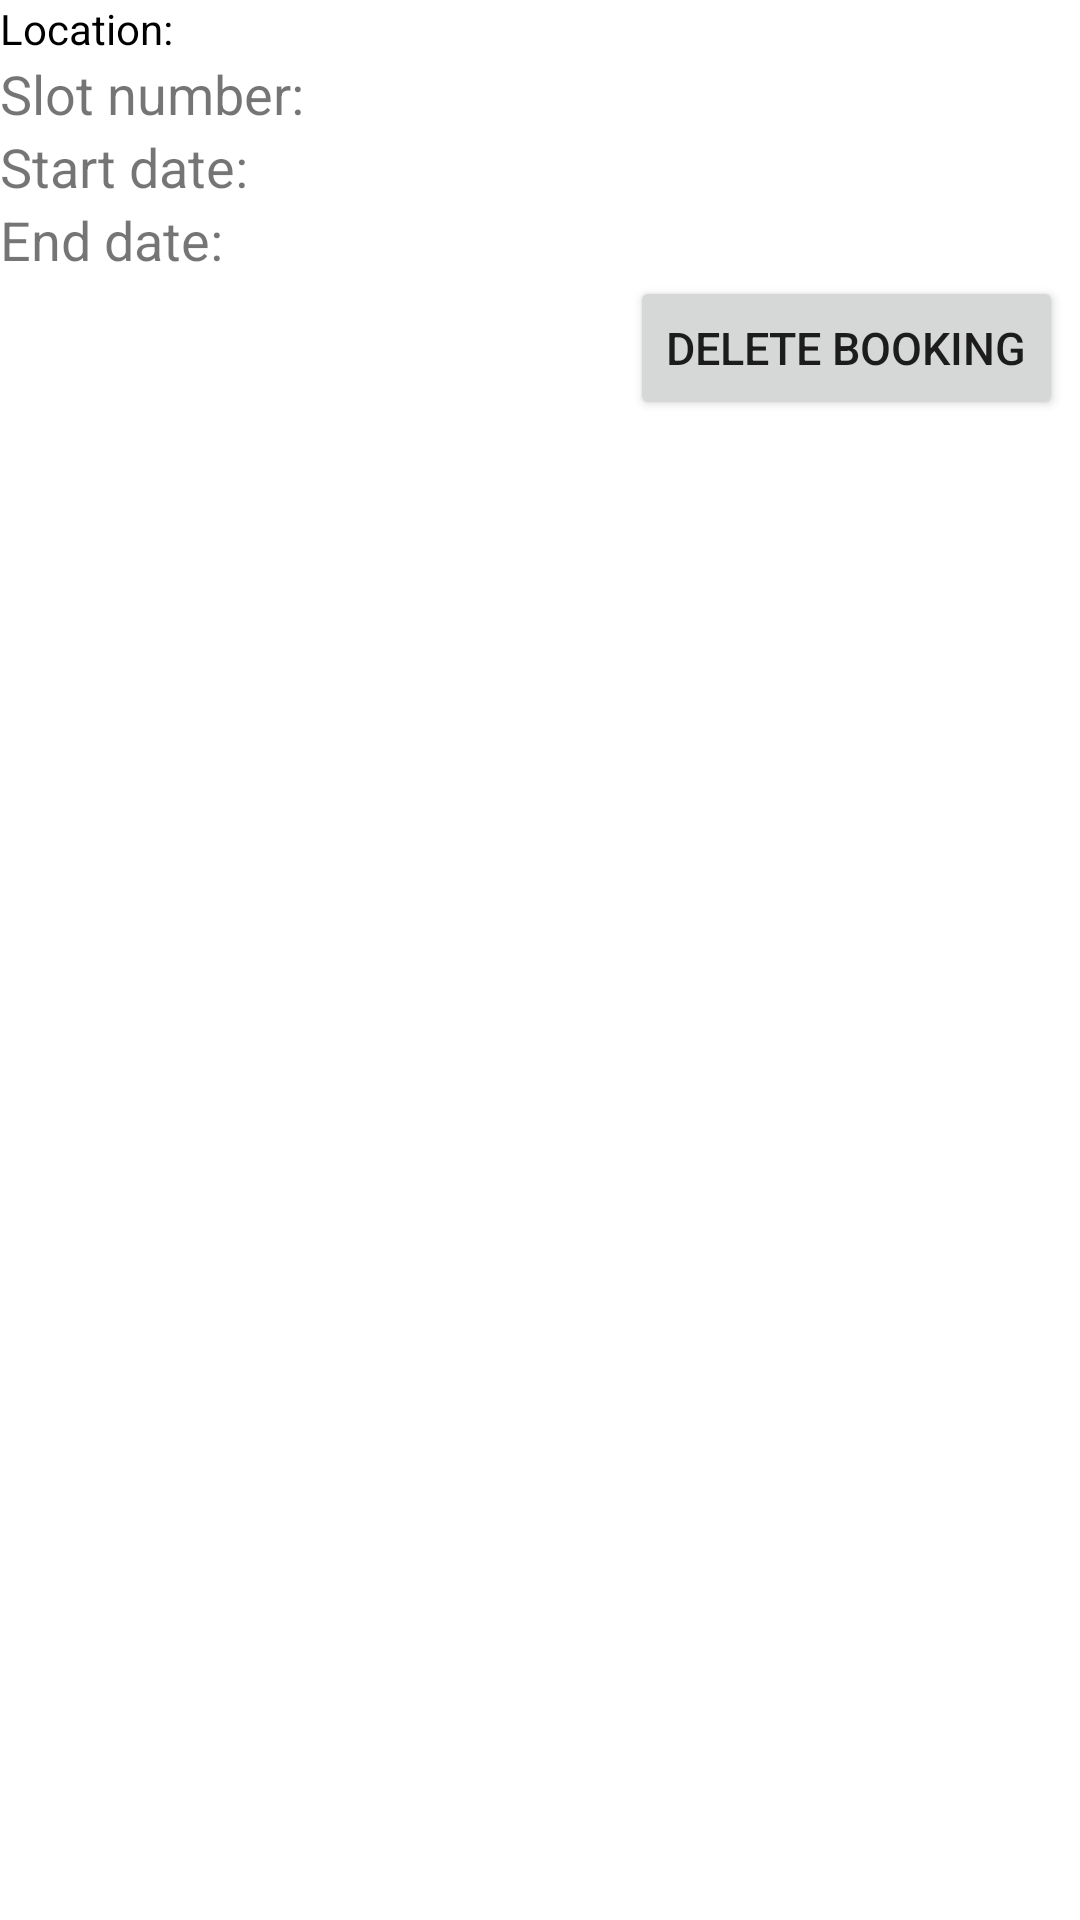

Here is an Android app screen rendered from its layout file. Give the layout XML and the strings, colors and styles it references.
<!-- AndroidManifest.xml: application theme AppTheme -->
<!-- res/layout/allbookings_items.xml -->
<?xml version="1.0" encoding="utf-8"?>
<LinearLayout xmlns:android="http://schemas.android.com/apk/res/android"
    android:orientation="vertical" android:layout_width="match_parent"
    android:layout_height="match_parent"
    android:layout_marginTop="10dp"
    android:layout_marginLeft="10dp"
    android:background="#FFFFFF"
    >
    <TextView
        android:id="@+id/location_admin"
        android:layout_width="wrap_content"
        android:layout_height="wrap_content"
        android:text="Location:"
        android:textSize="@dimen/headingsize"
        android:textColor="#000000"
        />
    <TextView
        android:id="@+id/slotnum_admin"
        android:layout_width="wrap_content"
        android:layout_height="wrap_content"
        android:text="Slot number: "
        android:textSize="18dp"
        />
    <TextView
        android:id="@+id/startdate_admin"
        android:layout_width="wrap_content"
        android:layout_height="wrap_content"
        android:textSize="18dp"
        android:text="Start date:"
        />
    <TextView
        android:id="@+id/enddate_admin"
        android:layout_width="wrap_content"
        android:layout_height="wrap_content"
        android:textSize="18dp"
        android:text="End date:"
        />
    <Button
        android:id="@+id/delete_booking_admin"
        android:layout_width="wrap_content"
        android:layout_height="wrap_content"
        android:text="Delete Booking"
        android:textSize="15dp"
        android:layout_marginLeft="210dp"
        />
</LinearLayout>
<!-- resources referenced by this layout -->
<resources>
  <style name="AppTheme" parent="Theme.AppCompat.Light.DarkActionBar">
          
          <item name="colorPrimary">#2E7D32</item>
          <item name="colorPrimaryDark">#000000</item>
          <item name="colorAccent">@color/colorAccent</item>
      </style>
  <!-- not gathered from this repository: default colours our renderer supplied (Android Studio template values) -->
  <color name="colorAccent">#FF03DAC5</color>
</resources>
